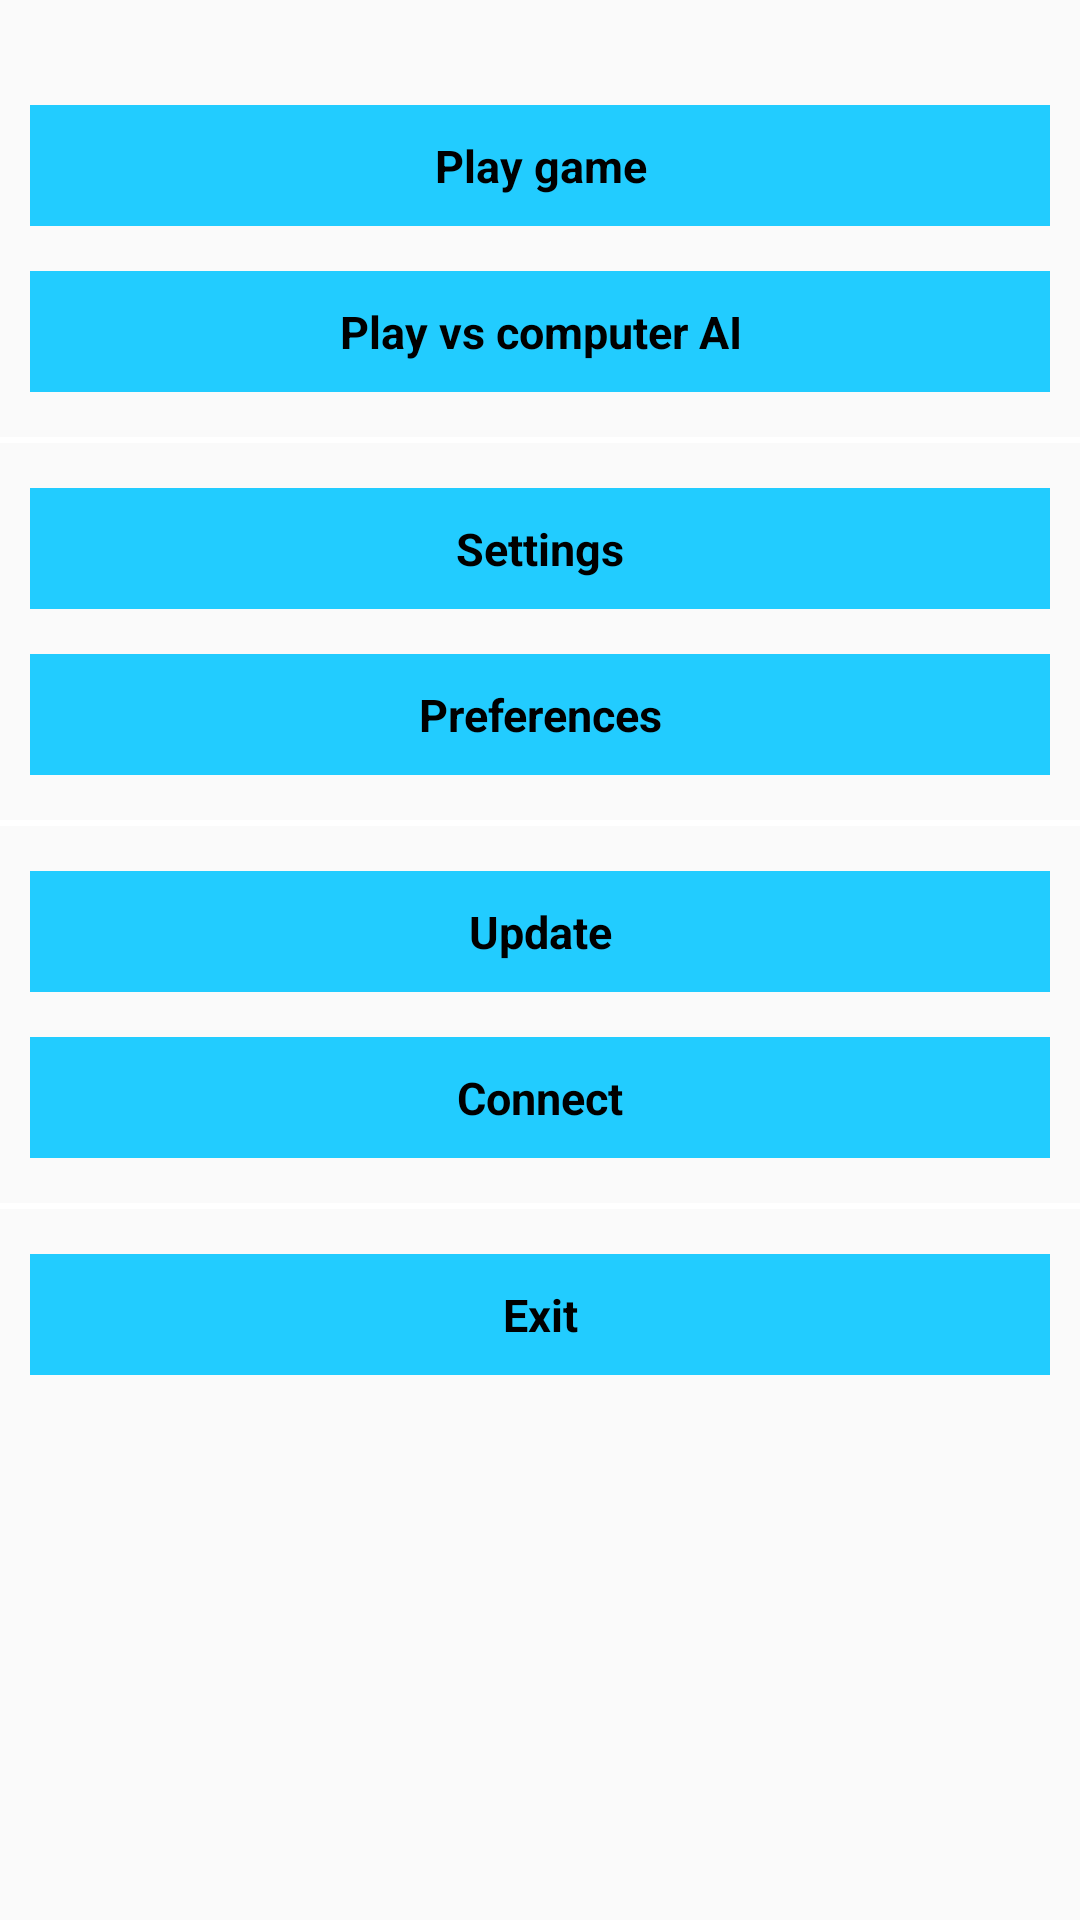

The Android layout XML behind this screen, and the referenced resources:
<!-- AndroidManifest.xml: application theme AppTheme -->
<!-- res/layout/activity_main_menu.xml -->
<?xml version="1.0" encoding="utf-8"?>
<LinearLayout xmlns:android="http://schemas.android.com/apk/res/android"
    xmlns:tools="http://schemas.android.com/tools"
    android:layout_width="match_parent"
    android:layout_height="match_parent"
    android:gravity="center_horizontal"
    android:orientation="vertical"
    tools:context="com.ian.portals.activities.MainMenu">

    <Button
        android:id="@+id/play"
        android:layout_width="match_parent"
        android:layout_height="wrap_content"
        android:layout_marginEnd="10dp"
        android:layout_marginStart="10dp"
        android:layout_marginTop="35dp"
        android:onClick="playOnClickEvent"
        android:text="@string/playGame" />

    <Button
        android:id="@+id/play_vs_computer"
        android:layout_width="match_parent"
        android:layout_height="wrap_content"
        android:layout_marginEnd="10dp"
        android:layout_marginStart="10dp"
        android:layout_marginTop="15dp"
        android:onClick="playVsComputerOnClickEvent"
        android:text="@string/playGameVsComputer" />

    <View
        android:layout_width="match_parent"
        android:layout_height="2dp"
        android:layout_marginTop="15dp"
        android:background="@color/white" />

    <Button
        android:id="@+id/settings"
        android:layout_width="match_parent"
        android:layout_height="wrap_content"
        android:layout_marginEnd="10dp"
        android:layout_marginStart="10dp"
        android:layout_marginTop="15dp"
        android:onClick="settingsOnClickEvent"
        android:text="@string/settings" />

    <Button
        android:id="@+id/preferences"
        android:layout_width="match_parent"
        android:layout_height="wrap_content"
        android:layout_marginEnd="10dp"
        android:layout_marginStart="10dp"
        android:layout_marginTop="15dp"
        android:onClick="preferencesOnClickEvent"
        android:text="@string/preferences" />

    <View
        android:layout_width="match_parent"
        android:layout_height="2dp"
        android:layout_marginTop="15dp"
        android:background="@color/white" />

    <Button
        android:id="@+id/update"
        android:layout_width="match_parent"
        android:layout_height="wrap_content"
        android:layout_marginEnd="10dp"
        android:layout_marginStart="10dp"
        android:layout_marginTop="15dp"
        android:onClick="updateOnClickEvent"
        android:text="@string/update" />

    <Button
        android:id="@+id/connect"
        android:layout_width="match_parent"
        android:layout_height="wrap_content"
        android:layout_marginEnd="10dp"
        android:layout_marginStart="10dp"
        android:layout_marginTop="15dp"
        android:onClick="connectOnClickEvent"
        android:text="@string/connect" />

    <View
        android:layout_width="match_parent"
        android:layout_height="2dp"
        android:layout_marginTop="15dp"
        android:background="@color/white" />

    <Button
        android:id="@+id/exit"
        android:layout_width="match_parent"
        android:layout_height="wrap_content"
        android:layout_marginEnd="10dp"
        android:layout_marginStart="10dp"
        android:layout_marginTop="15dp"
        android:onClick="exitOnClickEvent"
        android:text="@string/exit" />

</LinearLayout>
<!-- resources referenced by this layout -->
<resources>
  <color name="white">#ffffff</color>
  <string name="connect">Connect</string>
  <string name="exit">Exit</string>
  <string name="playGame">Play game</string>
  <string name="playGameVsComputer">Play vs computer AI</string>
  <string name="preferences">Preferences</string>
  <string name="settings">Settings</string>
  <string name="update">Update</string>
  <style name="AppTheme" parent="Theme.AppCompat.Light.DarkActionBar">
          
          <item name="colorPrimary">@color/colorPrimary</item>
          <item name="colorPrimaryDark">@color/colorPrimaryDark</item>
          <item name="colorAccent">@color/colorAccent</item>
          <item name="android:background">@color/colorBackground</item>
          <item name="buttonStyle">@style/ButtonTheme</item>
      </style>
  <color name="colorPrimary">#3F51B5</color>
  <color name="colorPrimaryDark">#303F9F</color>
  <color name="colorAccent">#FF4081</color>
  <style name="ButtonTheme">
          <item name="android:layout_width">fill_parent</item>
          <item name="android:textColor">@color/black</item>
          <item name="android:textSize">15sp</item>
          <item name="android:padding">10dp</item>
          <item name="android:textStyle">bold</item>
          <item name="android:background">@color/cyan</item>
  
          <item name="android:gravity">center</item>
      </style>
  <color name="black">#000000</color>
  <color name="cyan">#22ccff</color>
</resources>
